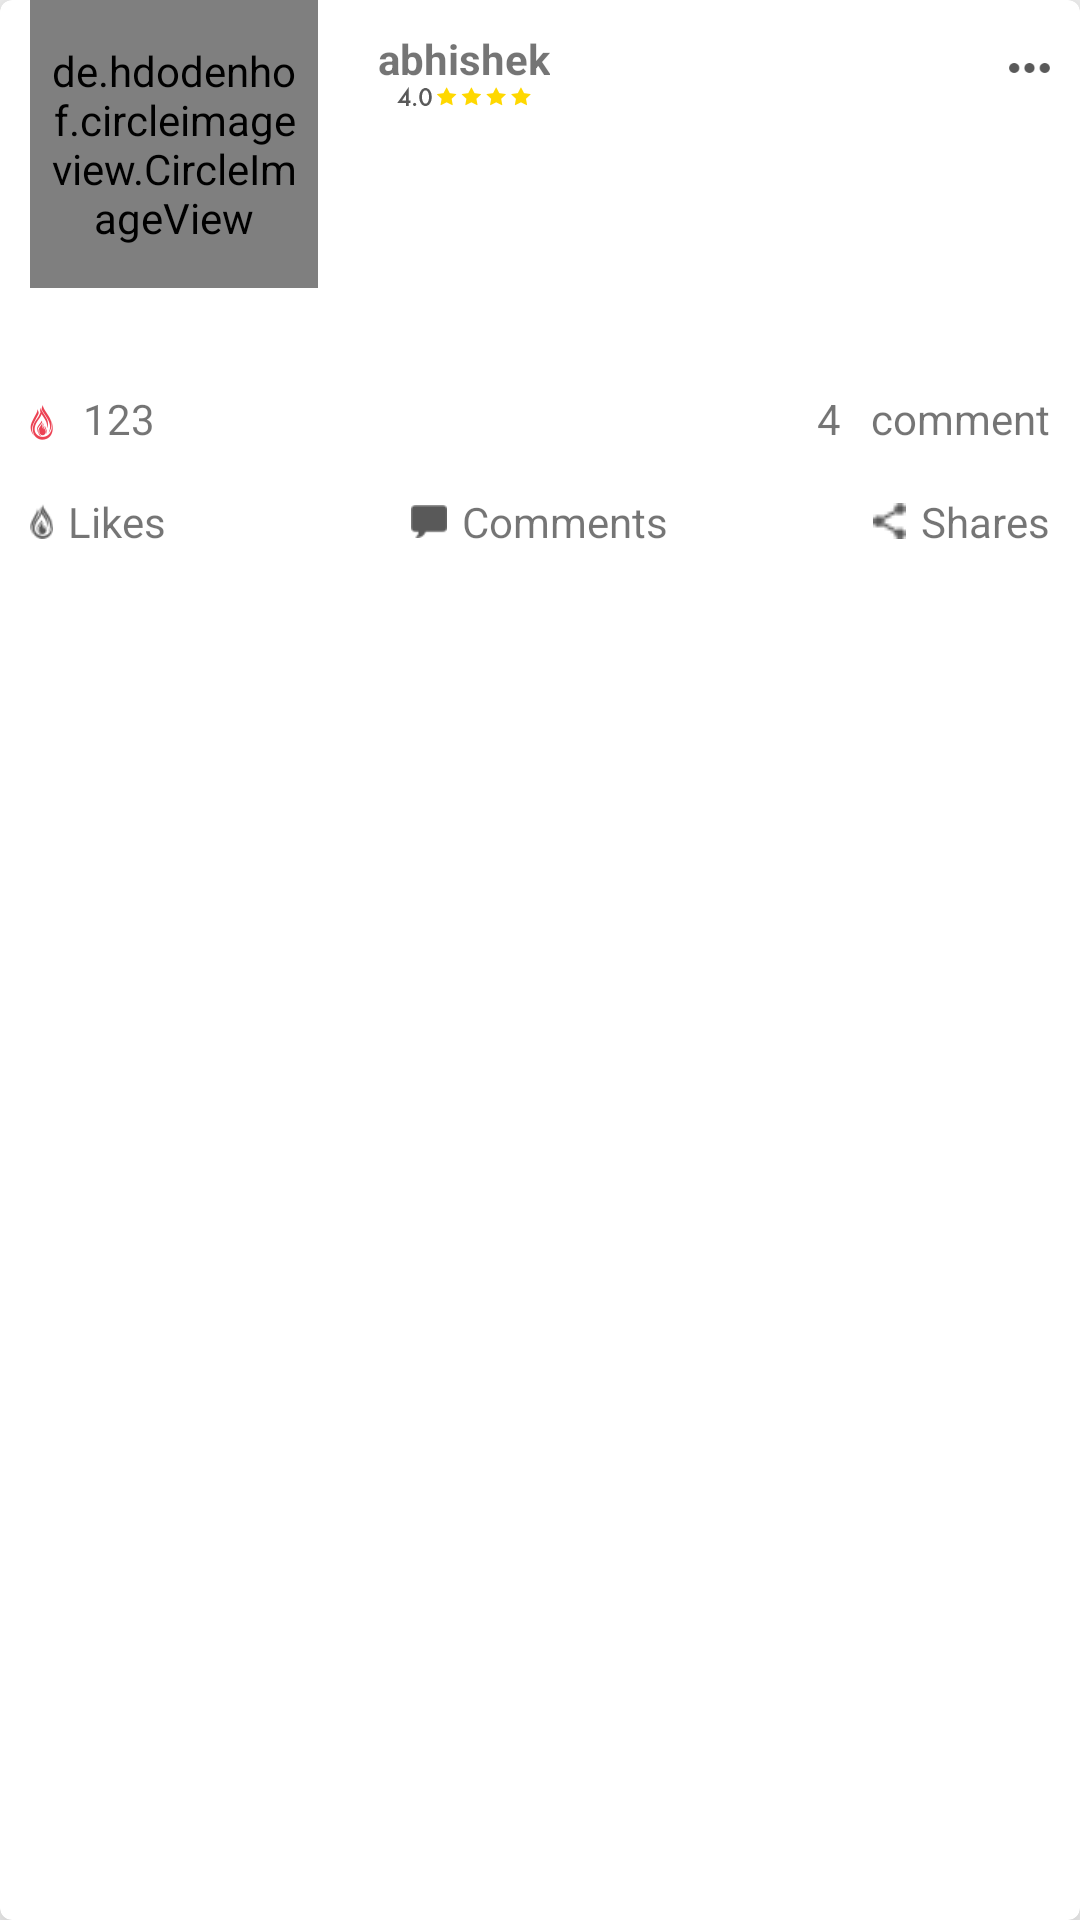

Android layout source for this screen:
<!-- AndroidManifest.xml: application theme AppTheme -->
<!-- res/layout/activity_content.xml -->
<?xml version="1.0" encoding="utf-8"?>
<android.support.v7.widget.CardView xmlns:android="http://schemas.android.com/apk/res/android"
    android:layout_width="match_parent"
    android:layout_height="wrap_content"
    xmlns:app="http://schemas.android.com/apk/res-auto"
    android:layout_margin="10dp"
    android:id="@+id/card"
    app:cardCornerRadius="4dp"
    app:cardElevation="15dp"
    android:elevation="15dp"
    >
    <RelativeLayout
        android:layout_width="wrap_content"
        android:layout_height="wrap_content">

        <LinearLayout
            android:id="@+id/profile"
            android:layout_width="wrap_content"
            android:layout_height="wrap_content"
            android:orientation="vertical"
            android:layout_marginLeft="10dp"
            >

            <de.hdodenhof.circleimageview.CircleImageView xmlns:app="http://schemas.android.com/apk/res-auto"
                android:id="@+id/profile_image"
                android:layout_width="@dimen/circleimage_width"
                android:layout_height="@dimen/circleimage_height"
                android:padding="7dp"
                android:src="@drawable/profile"
                app:civ_border_color="@color/circle_imagebordercolor"
                app:civ_border_width="@dimen/circle_image_borderwidth" />

            <TextView
                android:id="@+id/textname"
                android:layout_width="wrap_content"
                android:layout_height="wrap_content"
                android:layout_gravity="center"

                />

        </LinearLayout>

        <RelativeLayout
            android:layout_width="wrap_content"
            android:layout_height="wrap_content"
            android:layout_marginLeft="20dp"
            android:layout_marginTop="@dimen/textview_marginleft"
            android:layout_toRightOf="@id/profile"
            >

            <TextView
                android:id="@+id/name"
                android:layout_width="wrap_content"
                android:layout_height="wrap_content"
                android:text="@string/abhishek"
                android:textStyle="bold"
                android:drawableBottom="@drawable/ic_star"
                />

            <ImageView
                android:id="@+id/expanded_menu"
                android:layout_width="wrap_content"
                android:layout_height="wrap_content"
                android:layout_alignParentEnd="true"
                android:layout_alignParentRight="true"
                android:src="@drawable/ic_more"
                android:layout_centerVertical="true"
                android:layout_marginRight="10dp"
                />

        </RelativeLayout>

        <RelativeLayout
            android:layout_width="match_parent"
            android:layout_height="wrap_content"
            android:layout_marginTop="@dimen/relativehome_margintop"
            >

            <ImageView
                android:id="@+id/image_full"
                android:layout_width="match_parent"
                android:layout_height="wrap_content"
                android:src="@drawable/kidz"/>
            <RelativeLayout
                android:id="@+id/like_comment"
                android:layout_width="match_parent"
                android:layout_height="wrap_content"
                android:layout_below="@id/image_full"
                android:padding="@dimen/linearhome_padding">

                <LinearLayout
                    android:layout_width="wrap_content"
                    android:layout_height="wrap_content"
                    android:layout_alignParentLeft="true"
                    >
                    <ImageView
                        android:layout_width="wrap_content"
                        android:layout_height="wrap_content"
                        android:scaleType="fitXY"
                        android:layout_marginTop="@dimen/layout_image_margintop"
                        android:src="@drawable/ic_red_flame"/>

                    <TextView
                        android:id="@+id/number_likes"
                        android:layout_width="wrap_content"
                        android:layout_height="wrap_content"
                        android:layout_marginLeft="@dimen/linearhome_padding"
                        android:text="@string/text_like"/>
                </LinearLayout>

                <LinearLayout
                    android:layout_width="wrap_content"
                    android:layout_height="wrap_content"
                    android:layout_alignParentRight="true">
                    <TextView

                        android:layout_width="wrap_content"
                        android:layout_height="wrap_content"
                        android:text="@string/text_comment"
                        android:textAlignment="textEnd"
                        android:gravity="end" />

                    <TextView
                        android:layout_width="wrap_content"
                        android:layout_height="wrap_content"
                        android:layout_gravity="end"
                        android:layout_marginLeft="@dimen/textview_marginleft"
                        android:gravity="end"
                        android:text="@string/comment"

                        />
                </LinearLayout>
            </RelativeLayout>

            <View
                android:id="@+id/view"
                android:layout_width="match_parent"
                android:layout_height="2dp"
                android:layout_below="@id/like_comment">

            </View>


            <LinearLayout
                android:layout_width="match_parent"
                android:layout_height="wrap_content"
                android:layout_below="@id/view"
                android:layout_marginTop="-2dp">

                <RelativeLayout
                    android:id="@+id/action_like_comment"
                    android:layout_width="match_parent"
                    android:layout_height="wrap_content"
                    android:layout_below="@id/image_full"
                    android:layout_marginLeft="10dp"
                    android:layout_marginTop="5dp"
                    android:layout_marginRight="10dp"
                    android:paddingBottom="10dp">

                    <LinearLayout
                        android:id="@+id/like_layout"
                        android:layout_width="wrap_content"
                        android:layout_height="wrap_content"
                        android:layout_alignParentLeft="true"
                        android:orientation="horizontal">

                        <ImageView
                            android:id="@+id/like_flame"
                            android:layout_width="wrap_content"
                            android:layout_height="wrap_content"
                            android:layout_gravity="center"
                            android:layout_marginRight="5dp"
                            android:src="@drawable/ic_flame" />

                        <TextView
                            android:id="@+id/change_likes_number"
                            android:layout_width="wrap_content"
                            android:layout_height="wrap_content"
                            android:text="@string/likes" />

                    </LinearLayout>

                    <LinearLayout
                        android:layout_width="wrap_content"
                        android:layout_height="wrap_content"
                        android:layout_centerHorizontal="true"
                        android:orientation="horizontal">


                        <ImageView
                            android:layout_width="wrap_content"
                            android:layout_height="wrap_content"
                            android:layout_gravity="center"
                            android:layout_marginRight="5dp"
                            android:src="@drawable/ic_comments"


                            />

                        <TextView
                            android:layout_width="wrap_content"
                            android:layout_height="wrap_content"
                            android:text="@string/comments"

                            />

                    </LinearLayout>

                    <LinearLayout
                        android:layout_width="wrap_content"
                        android:layout_height="wrap_content"
                        android:layout_alignParentRight="true"
                        android:orientation="horizontal">


                        <ImageView
                            android:layout_width="wrap_content"
                            android:layout_height="wrap_content"
                            android:layout_gravity="center"
                            android:layout_marginRight="5dp"
                            android:src="@drawable/ic_share" />

                        <TextView
                            android:layout_width="wrap_content"
                            android:layout_height="wrap_content"
                            android:text="@string/shares" />

                    </LinearLayout>


                </RelativeLayout>

            </LinearLayout>

        </RelativeLayout>


    </RelativeLayout>

</android.support.v7.widget.CardView>
<!-- resources referenced by this layout -->
<resources>
  <color name="circle_imagebordercolor">#FF000000</color>
  <dimen name="circle_image_borderwidth">2dp</dimen>
  <dimen name="circleimage_height">96dp</dimen>
  <dimen name="circleimage_width">96dp</dimen>
  <dimen name="layout_image_margintop">5dp</dimen>
  <dimen name="linearhome_padding">10dp</dimen>
  <dimen name="relativehome_margintop">120dp</dimen>
  <dimen name="textview_marginleft">10dp</dimen>
  <!-- drawable ic_comments: png bitmap (drawable-hdpi, 233 bytes) -->
  <!-- drawable ic_flame: png bitmap (drawable-hdpi, 405 bytes) -->
  <!-- drawable ic_more: png bitmap (drawable-mdpi, 198 bytes) -->
  <!-- drawable ic_red_flame: png bitmap (drawable-mdpi, 290 bytes) -->
  <!-- drawable ic_share: png bitmap (drawable-mdpi, 274 bytes) -->
  <!-- drawable ic_star: png bitmap (drawable-mdpi, 480 bytes) -->
  <!-- drawable profile: png bitmap (drawable-xhdpi, 566 bytes) -->
  <string name="abhishek">abhishek</string>
  <string name="comment">comment</string>
  <string name="comments">Comments</string>
  <string name="likes">Likes</string>
  <string name="shares">Shares</string>
  <string name="text_comment">4</string>
  <string name="text_like">123</string>
  <style name="AppTheme" parent="Theme.AppCompat.Light.NoActionBar">
          
  
          <item name="colorPrimary">@color/colorPrimary</item>
          <item name="colorPrimaryDark">@color/colorPrimaryDark</item>
          <item name="colorAccent">@color/colorAccent</item>
  
      </style>
  <color name="colorPrimary">#008577</color>
  <color name="colorPrimaryDark">#00574B</color>
  <color name="colorAccent">#D81B60</color>
</resources>
